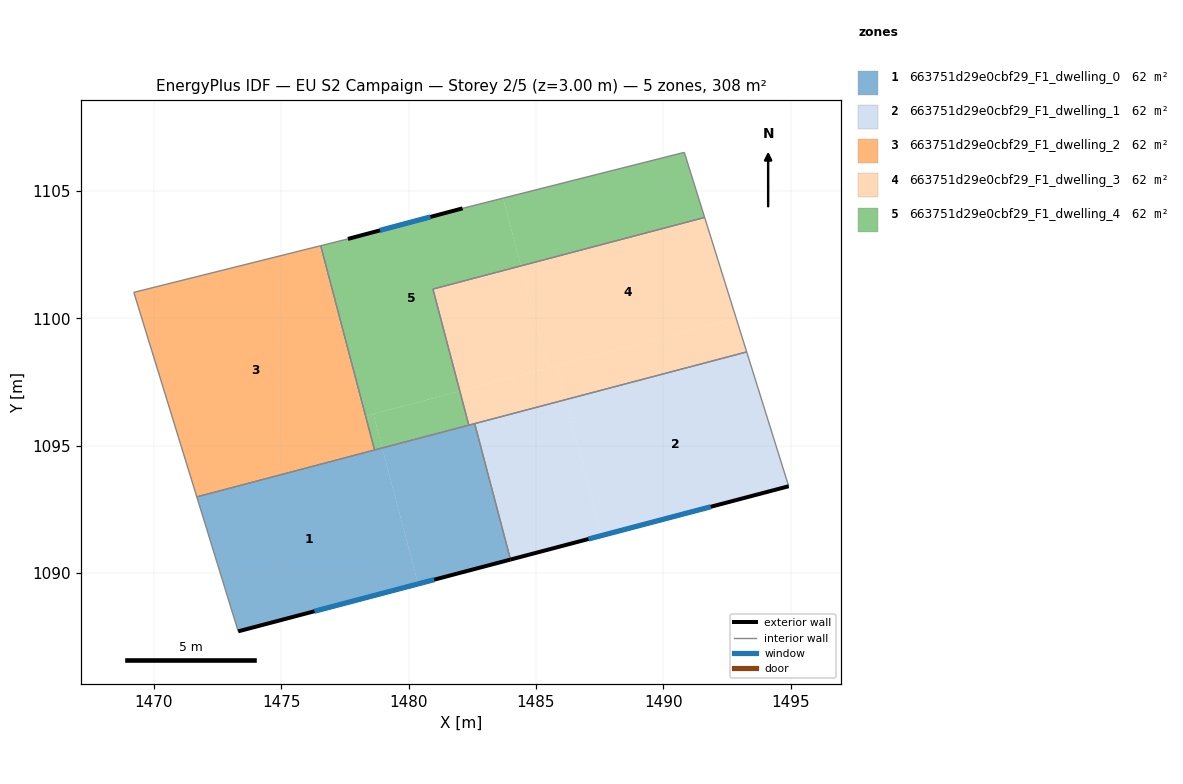
=== STOREY PLAN SPEC (per zone: floor XY polygon, exterior-wall plan segments, windows/doors) ===
zone 1: 663751d29e0cbf29_F1_dwelling_0  (61.7 m²)
  floor: (1478.97, 1094.91) (1480.37, 1089.57) (1473.31, 1087.71) (1471.68, 1092.99)
  floor: (1482.60, 1095.87) (1484.00, 1090.53) (1480.37, 1089.57) (1478.97, 1094.91)
  exterior wall: (1473.31, 1087.71) – (1484.00, 1090.53)  [11.1 m]
    window: (1476.31, 1088.50) – (1481.01, 1089.74)  [6.4 m²]
  interior walls: 5
zone 2: 663751d29e0cbf29_F1_dwelling_1  (61.7 m²)
  floor: (1486.17, 1096.81) (1487.57, 1091.47) (1484.00, 1090.53) (1482.60, 1095.87)
  floor: (1493.28, 1098.68) (1494.93, 1093.41) (1487.57, 1091.47) (1486.17, 1096.81)
  exterior wall: (1484.00, 1090.53) – (1494.93, 1093.41)  [11.3 m]
    window: (1487.06, 1091.34) – (1491.87, 1092.60)  [6.6 m²]
  interior walls: 3
zone 3: 663751d29e0cbf29_F1_dwelling_2  (61.7 m²)
  floor: (1476.55, 1102.85) (1478.31, 1096.17) (1478.27, 1096.16) (1476.51, 1102.84)
  floor: (1476.51, 1102.84) (1478.27, 1096.16) (1478.31, 1096.17) (1478.66, 1094.83) (1471.68, 1092.99) (1469.21, 1101.02)
  interior walls: 4
zone 4: 663751d29e0cbf29_F1_dwelling_3  (61.7 m²)
  floor: (1492.86, 1100.00) (1493.28, 1098.68) (1486.17, 1096.81) (1485.82, 1098.14)
  floor: (1491.63, 1103.96) (1492.86, 1100.00) (1485.47, 1098.05) (1484.41, 1102.06)
  floor: (1484.41, 1102.06) (1485.47, 1098.05) (1482.01, 1097.14) (1480.96, 1101.15)
  floor: (1485.82, 1098.14) (1486.17, 1096.81) (1482.37, 1095.81) (1482.01, 1097.14)
  interior walls: 5
zone 5: 663751d29e0cbf29_F1_dwelling_4  (61.7 m²)
  floor: (1483.71, 1104.72) (1484.41, 1102.06) (1480.96, 1101.15) (1482.01, 1097.14) (1478.31, 1096.17) (1476.55, 1102.85) (1477.62, 1103.12) (1482.12, 1104.32)
  floor: (1482.01, 1097.14) (1482.37, 1095.81) (1478.97, 1094.91) (1478.62, 1096.25)
  floor: (1490.83, 1106.52) (1491.63, 1103.96) (1484.41, 1102.06) (1483.71, 1104.72)
  floor: (1478.62, 1096.25) (1478.97, 1094.91) (1478.66, 1094.83) (1478.31, 1096.17)
  exterior wall: (1482.12, 1104.32) – (1477.62, 1103.12)  [4.7 m]
    window: (1480.86, 1103.98) – (1478.88, 1103.46)  [2.7 m²]
  interior walls: 7

=== DERIVED (storey summary) ===
Building: EU S2 Campaign
Storey: 2 of 5  (floor level z = 3.00 m)
Storey gross floor area: 308.4 m²
Zones on this storey: 5
  - 663751d29e0cbf29_F1_dwelling_0: floor 61.7 m²; exterior wall 11.1 m (33.2 m²); 1 window(s) 6.4 m²; WWR 19.3%
  - 663751d29e0cbf29_F1_dwelling_1: floor 61.7 m²; exterior wall 11.3 m (33.9 m²); 1 window(s) 6.6 m²; WWR 19.3%
  - 663751d29e0cbf29_F1_dwelling_2: floor 61.7 m²
  - 663751d29e0cbf29_F1_dwelling_3: floor 61.7 m²
  - 663751d29e0cbf29_F1_dwelling_4: floor 61.7 m²; exterior wall 4.7 m (14.0 m²); 1 window(s) 2.7 m²; WWR 19.3%
Zone adjacency (shared interzone walls):
  - 663751d29e0cbf29_F1_dwelling_0 ↔ 663751d29e0cbf29_F1_dwelling_1
  - 663751d29e0cbf29_F1_dwelling_0 ↔ 663751d29e0cbf29_F1_dwelling_2
  - 663751d29e0cbf29_F1_dwelling_0 ↔ 663751d29e0cbf29_F1_dwelling_3
  - 663751d29e0cbf29_F1_dwelling_0 ↔ 663751d29e0cbf29_F1_dwelling_4
  - 663751d29e0cbf29_F1_dwelling_1 ↔ 663751d29e0cbf29_F1_dwelling_3
  - 663751d29e0cbf29_F1_dwelling_2 ↔ 663751d29e0cbf29_F1_dwelling_4
  - 663751d29e0cbf29_F1_dwelling_3 ↔ 663751d29e0cbf29_F1_dwelling_4